4-way image classification set "Coffe_Bean" from GitHub (IkbarSulistio/Coffee-Bean-Roast-Level-Classification); label vocabulary: dark roast, green unroasted, light roast, medium roast.

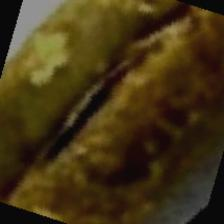
Label: green unroasted

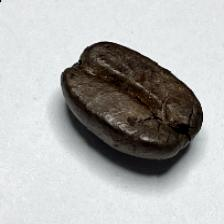
Label: dark roast

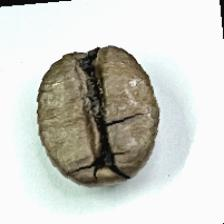
Label: dark roast

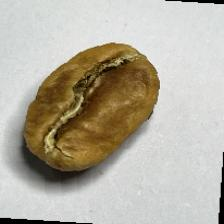
Label: light roast

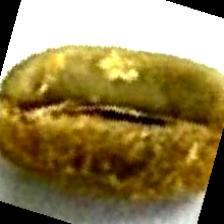
Label: green unroasted

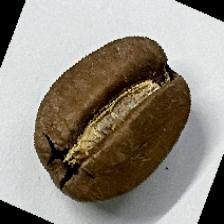
Label: medium roast
